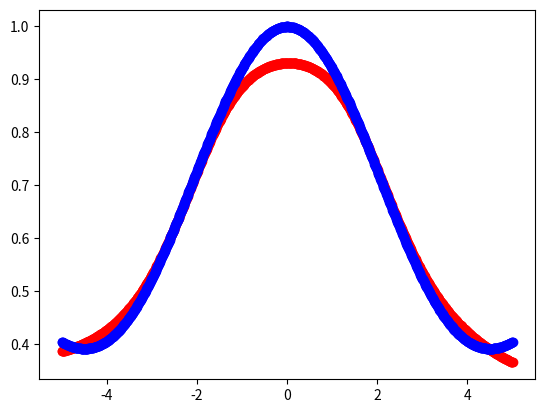

Python code for this plot:
import numpy as np
import matplotlib.pyplot as plt

def sigmoid(z):
    return 1 / (1 + np.exp(-z))

def sigmoid_prime(z):
    s = sigmoid(z)
    return s * (1 - s)

def relu(z):
    return np.maximum(z, 0)

def relu_prime(z):
    return (z > 0) * 1

def tanh(z):
    return np.tanh(z)

def tanh_prime(z):
    return 1 - np.pow(tanh(z), 2)

def cost(actual, expected):
    return 0.5 * (actual - expected) ** 2

def cost_prime(actual, expected):
    return actual - expected

class Network:
    def __init__(self, layer_sizes):
        self.layer_sizes = layer_sizes
        self.initialize_weights()

    def initialize_weights(self):
        self.weights = []
        self.biases = []
        for i in range(1, len(self.layer_sizes)):
            weights = np.random.randn(self.layer_sizes[i], self.layer_sizes[i - 1])
            bias = np.random.randn(self.layer_sizes[i])
            self.weights.append(weights)
            self.biases.append(bias)

    def propagate(self, input, activation=sigmoid):
        current_layer = input.T
        for i in range(0, len(self.layer_sizes) - 1):
            biases = self.biases[i].reshape((self.biases[i].shape[0], 1))
            weighted_inputs = np.dot(self.weights[i], current_layer) + biases
            current_layer = activation(weighted_inputs)

        return current_layer.T

    def backpropagate(self,
                      inputs,
                      expected_outputs,
                      learning_rate=3,
                      cost_func=cost,
                      cost_func_grad=cost_prime,
                      activation=sigmoid,
                      activation_grad=sigmoid_prime):
        preactivation_cache = [None for i in range(len(self.layer_sizes))]
        activation_cache = [None for i in range(len(self.layer_sizes))]
        error_cache = [None for i in range(len(self.layer_sizes))]
        weight_grad_cache = [None for i in range(len(self.layer_sizes))]

        # Feedforward
        current_layer = inputs.T
        activation_cache[0] = current_layer
        for i in range(0, len(self.layer_sizes) - 1):
            biases = self.biases[i].reshape((self.biases[i].shape[0], 1))
            weighted_inputs = np.dot(self.weights[i], current_layer) + biases
            current_layer = activation(weighted_inputs)
            preactivation_cache[i + 1] = weighted_inputs
            activation_cache[i + 1] = current_layer

        network_output = current_layer

        # Output error
        last_layer_cost_grad = cost_func_grad(network_output, expected_outputs.T)
        last_layer_activation_grad = activation_grad(preactivation_cache[-1])
        last_layer_error = last_layer_cost_grad * last_layer_activation_grad
        error_cache[-1] = last_layer_error
        weight_grad_cache[-1] = np.dot(error_cache[-1], activation_cache[-2].T)

        # Backpropagation
        for i in range(len(self.layer_sizes) - 2, 0, -1):
            # iterate backwards until first layer
            backprop = np.dot(self.weights[i].T, error_cache[i + 1])
            error_cache[i] = backprop * activation_grad(preactivation_cache[i])
            weight_grad_cache[i] = np.dot(error_cache[i], activation_cache[i - 1].T)

        # Gradient Descent
        for i in range(1, len(self.layer_sizes)):
            avg_weight_error_grad = weight_grad_cache[i] / len(inputs)
            avg_bias_error_grad = np.sum(error_cache[i], axis=1) / len(inputs)
            self.weights[i - 1] -= learning_rate * avg_weight_error_grad
            self.biases[i - 1] -= learning_rate * avg_bias_error_grad

def main():
    network = Network([1, 16, 16, 1])
    inputs = np.linspace(-5, 5, 1000).reshape((1000, 1))
    outputs = np.sin(inputs) / inputs / 2 + 0.5

    import time
    start = time.perf_counter()
    for i in range(200):
        network.backpropagate(inputs, outputs)
    print("Finished training in", time.perf_counter() - start)

    network_output = network.propagate(inputs)
    fig = plt.figure()
    ax1 = fig.add_subplot(111)
    ax1.scatter(inputs.reshape((1000,)), network_output.reshape((1000,)), c="r")
    ax1.scatter(inputs.reshape((1000,)), outputs.reshape((1000,)), c="b")
    plt.show()

if __name__ == "__main__":
    main()
